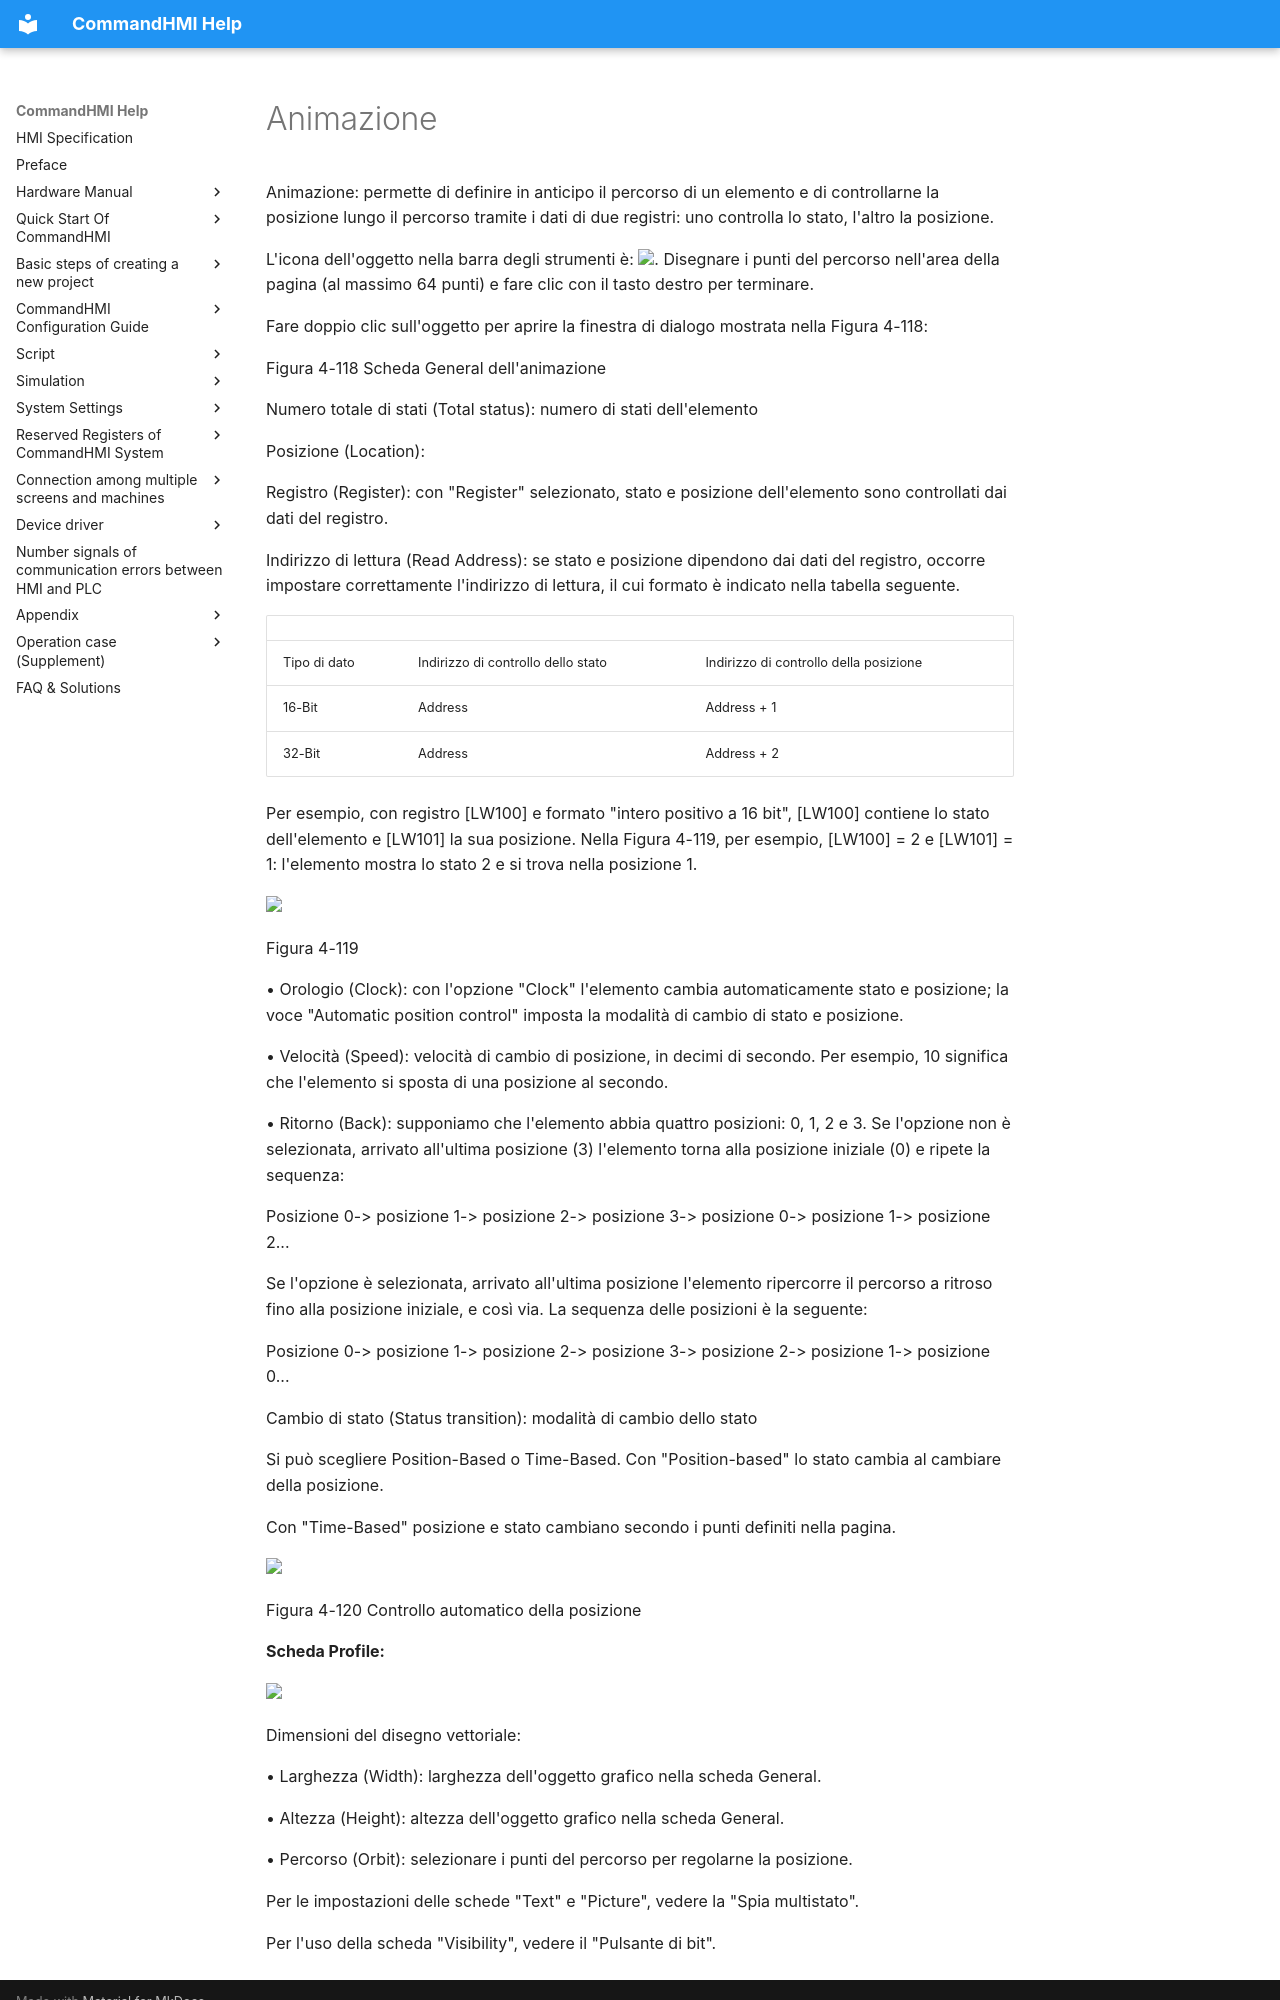

repository: AceAutomation/commandhmi-aide · page: it/configuration-guide/new_add_control/dymicbutton.html · generator: mkdocs

# Animazione

Animazione: permette di definire in anticipo il percorso di un elemento e di controllarne la posizione lungo il percorso tramite i dati di due registri: uno controlla lo stato, l'altro la posizione.

L'icona dell'oggetto nella barra degli strumenti è: <img src="../../../configuration-guide/new_add_control/dymicbutton.files/image002.jpg" width="28" />. Disegnare i punti del percorso nell'area della pagina (al massimo 64 punti) e fare clic con il tasto destro per terminare.

Fare doppio clic sull'oggetto per aprire la finestra di dialogo mostrata nella Figura 4-118:

Figura 4-118   Scheda General dell'animazione

Numero totale di stati (Total status): numero di stati dell'elemento

Posizione (Location):

Registro (Register): con "Register" selezionato, stato e posizione dell'elemento sono controllati dai dati del registro.

Indirizzo di lettura (Read Address): se stato e posizione dipendono dai dati del registro, occorre impostare correttamente l'indirizzo di lettura, il cui formato è indicato nella tabella seguente.

|           |                            |                              |
|-----------|----------------------------|------------------------------|
| Tipo di dato | Indirizzo di controllo dello stato | Indirizzo di controllo della posizione |
| 16-Bit    | Address                    | Address + 1                  |
| 32-Bit    | Address                    | Address + 2                  |

Per esempio, con registro \[LW100\] e formato "intero positivo a 16 bit", \[LW100\] contiene lo stato dell'elemento e \[LW101\] la sua posizione. Nella Figura 4-119, per esempio, \[LW100\] = 2 e \[LW101\] = 1: l'elemento mostra lo stato 2 e si trova nella posizione 1.

<img src="../../../configuration-guide/new_add_control/dymicbutton.files/image004.gif" width="520" />

Figura 4-119

• Orologio (Clock): con l'opzione "Clock" l'elemento cambia automaticamente stato e posizione; la voce "Automatic position control" imposta la modalità di cambio di stato e posizione.

• Velocità (Speed): velocità di cambio di posizione, in decimi di secondo. Per esempio, 10 significa che l'elemento si sposta di una posizione al secondo.

• Ritorno (Back): supponiamo che l'elemento abbia quattro posizioni: 0, 1, 2 e 3. Se l'opzione non è selezionata, arrivato all'ultima posizione (3) l'elemento torna alla posizione iniziale (0) e ripete la sequenza:

Posizione 0-&gt; posizione 1-&gt; posizione 2-&gt; posizione 3-&gt; posizione 0-&gt; posizione 1-&gt; posizione 2...

Se l'opzione è selezionata, arrivato all'ultima posizione l'elemento ripercorre il percorso a ritroso fino alla posizione iniziale, e così via. La sequenza delle posizioni è la seguente:

Posizione 0-&gt; posizione 1-&gt; posizione 2-&gt; posizione 3-&gt; posizione 2-&gt; posizione 1-&gt; posizione 0...

Cambio di stato (Status transition): modalità di cambio dello stato

Si può scegliere Position-Based o Time-Based. Con "Position-based" lo stato cambia al cambiare della posizione.

Con "Time-Based" posizione e stato cambiano secondo i punti definiti nella pagina.

<img src="../../../configuration-guide/new_add_control/dymicbutton.files/image005.jpg" width="484" />

Figura 4-120   Controllo automatico della posizione

**Scheda Profile:**

<img src="../../../configuration-guide/new_add_control/dymicbutton.files/image006.jpg" width="484" />

Dimensioni del disegno vettoriale:

• Larghezza (Width): larghezza dell'<span id="OLE_LINK520"></span><span id="OLE_LINK521"></span>oggetto grafico nella scheda General.

• Altezza (Height): altezza dell'oggetto grafico nella scheda General.

• Percorso (Orbit): selezionare i punti del percorso per regolarne la posizione.

Per le impostazioni delle schede "Text" e "Picture", vedere la "Spia multistato".
